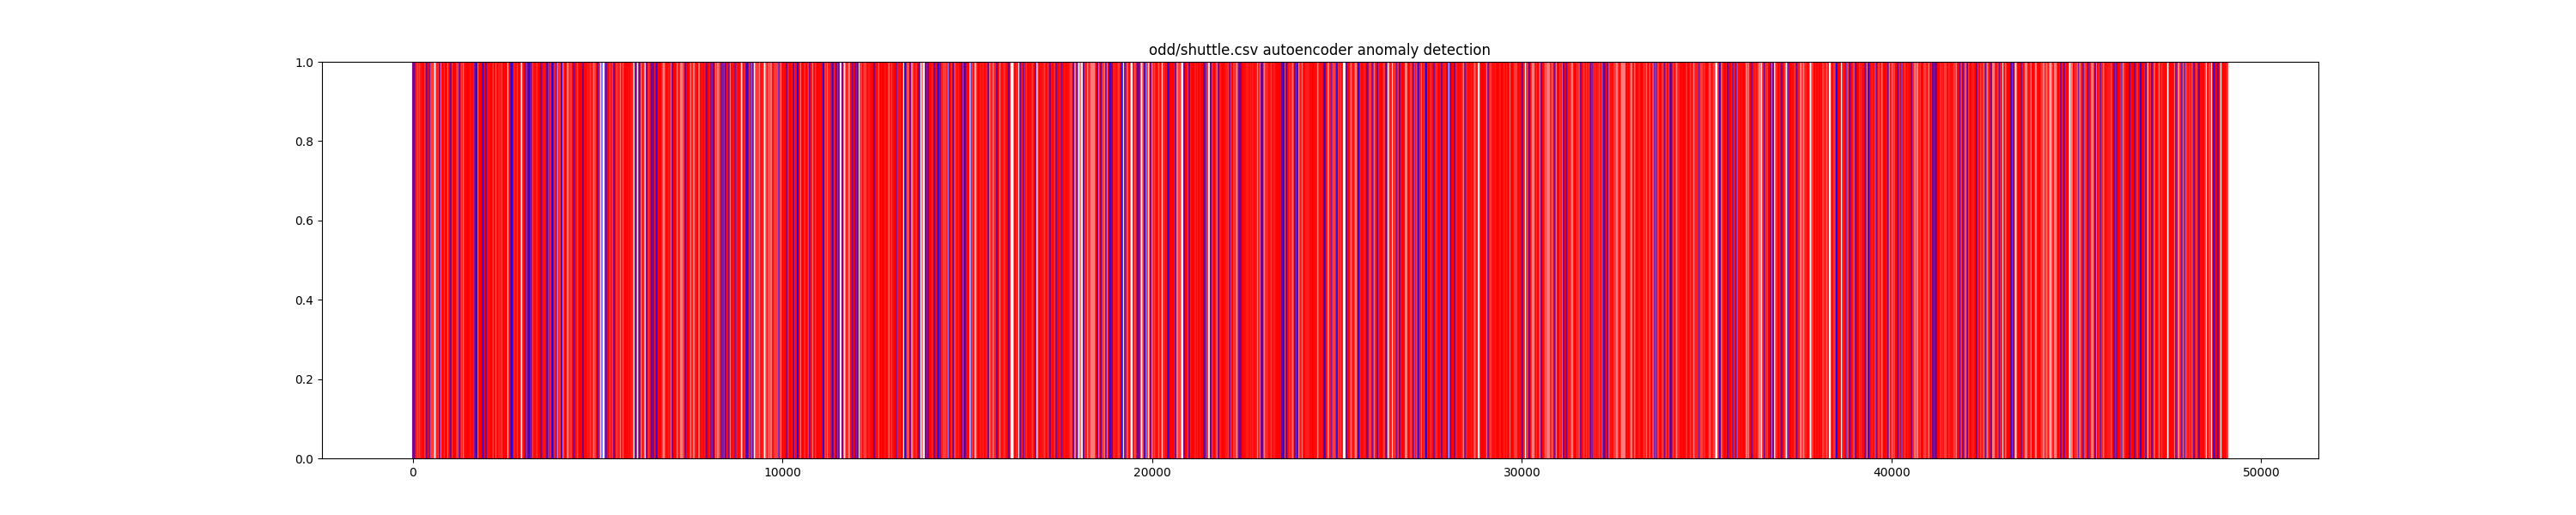

The file beside this chart, header and first rows:
timestamp, 0, 1, 2, 3, 4, 5, 6, 7, 8, is_anomaly, anomaly
0, 50, 21, 77, 0, 28, 0, 27, 48, 22, 1, False
1, 53, 0, 82, 0, 52, -5, 29, 30, 2, 0, False
2, 37, 0, 76, 0, 28, 18, 40, 48, 8, 0, False
3, 37, 0, 79, 0, 34, -26, 43, 46, 2, 0, False
4, 85, 0, 88, -4, 6, 1, 3, 83, 80, 1, False
5, 55, -1, 95, -3, 54, -4, 40, 41, 2, 0, False
6, 37, 0, 101, -7, 28, 0, 64, 73, 8, 0, False
7, 37, 0, 78, -2, 12, 0, 42, 65, 24, 0, False
8, 45, 0, 84, 0, 46, 20, 38, 37, 0, 0, False
9, 38, 2, 77, 0, 38, 7, 39, 38, 0, 0, False
10, 37, 0, 78, 0, -2, 5, 41, 81, 40, 0, False
11, 41, 0, 100, 0, 38, -8, 59, 61, 2, 0, False
12, 41, 0, 89, 1, 38, -16, 48, 50, 2, 0, False
13, 47, 0, 85, -2, 46, -4, 38, 39, 0, 0, False
14, 49, 0, 79, 0, 46, -5, 30, 32, 2, 0, False
15, 49, 3, 82, 0, 50, 4, 33, 33, 0, 0, False
16, 37, -318, 105, -2, 36, -4, 68, 69, 0, 0, True
17, 44, 3, 77, 0, 44, 2, 33, 33, 0, 0, False
18, 106, 2, 108, 0, 70, 0, 1, 38, 36, 1, False
19, 37, -5, 76, 0, 28, 0, 40, 48, 8, 0, False
20, 49, 0, 100, 0, 50, 19, 52, 51, 0, 0, False
21, 45, -1, 87, -2, 44, -4, 43, 43, 0, 0, False
22, 37, 4, 80, 0, -2, 0, 43, 83, 40, 0, False
23, 55, 0, 86, 8, 54, 0, 31, 32, 0, 0, False
24, 55, 3, 88, 3, 54, 0, 32, 33, 2, 0, False
25, 37, 0, 74, 0, 26, -1, 38, 48, 10, 0, False
26, 37, 0, 106, 0, 36, 3, 68, 69, 2, 0, False
27, 49, 0, 107, 0, 46, -16, 58, 60, 2, 0, False
28, 79, 5, 83, 0, -46, 0, 4, 130, 126, 1, False
29, 51, 0, 79, 0, 52, 29, 28, 27, 0, 0, False
30, 59, 4, 84, 0, 60, 24, 25, 24, 0, 0, False
31, 37, 0, 108, 0, 30, -21, 71, 77, 6, 0, False
32, 39, 5, 77, 0, 38, 0, 37, 38, 0, 0, False
33, 51, -5, 81, 0, 52, 0, 30, 30, 0, 0, False
34, 49, 0, 77, 0, 46, -9, 29, 31, 2, 0, False
35, 46, 2, 77, 0, 44, -19, 32, 34, 2, 0, False
36, 56, 0, 81, 0, 56, 0, 24, 24, 0, 0, False
37, 37, 0, 105, 0, 34, 4, 68, 71, 4, 0, False
38, 76, 0, 81, -2, -40, 13, 5, 122, 118, 1, False
39, 56, 0, 80, 0, 56, 7, 24, 23, 0, 0, False
40, 41, 2, 76, 0, 42, 11, 35, 35, 0, 0, False
41, 41, 1, 85, 0, 38, 0, 44, 46, 2, 0, False
42, 49, 0, 95, 1, 50, 2, 46, 46, 0, 0, False
43, 37, 2, 76, 0, 36, 0, 38, 39, 2, 0, False
44, 56, -4, 88, 0, 56, 0, 31, 31, 0, 0, False
45, 37, -3, 81, -2, 38, -9, 43, 42, 0, 0, False
46, 47, 0, 84, 4, 46, 0, 38, 38, 0, 0, False
47, 41, 1, 86, 2, 42, 14, 45, 45, 0, 0, False
48, 53, 3, 81, 0, 54, 0, 27, 26, 0, 0, False
49, 47, 5, 79, 0, 46, 0, 32, 32, 0, 0, False
50, 104, 7, 105, 7, 70, 0, 1, 35, 34, 1, False
51, 101, -3, 102, -4, 72, 0, 1, 29, 28, 1, False
52, 45, 0, 86, 0, 44, -17, 41, 42, 2, 0, False
53, 42, 4, 77, 0, 42, 1, 35, 35, 0, 0, False
54, 45, 0, 79, 0, 44, -4, 34, 35, 2, 0, False
55, 37, 0, 80, 0, 36, 15, 43, 44, 2, 0, False
56, 42, 0, 83, 2, 42, 0, 41, 42, 2, 0, False
57, 51, 1, 88, 0, 52, 7, 37, 37, 0, 0, False
58, 49, 3, 82, 0, 46, -8, 33, 35, 2, 0, False
59, 41, 1, 86, 3, 42, 6, 45, 45, 0, 0, False
... 49,037 more rows
